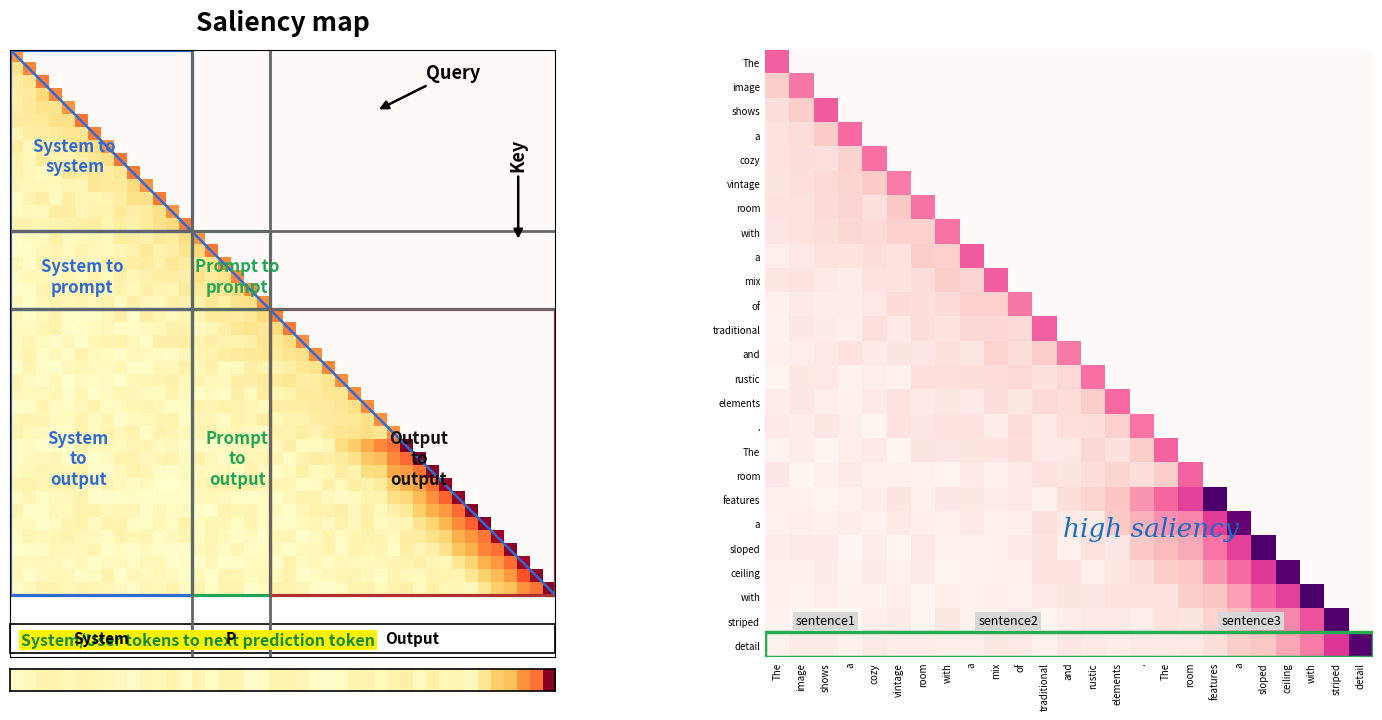

Source code (Python):

import numpy as np
import matplotlib.pyplot as plt
from matplotlib.patches import Rectangle

def _normalize_lower(mat):
    """Min-max normalize only the valid causal (lower-triangular) entries."""
    mat = np.asarray(mat, dtype=float)
    if mat.ndim != 2 or mat.shape[0] != mat.shape[1]:
        raise ValueError("saliency must be a square [N, N] matrix.")
    n = mat.shape[0]
    valid = np.tril(np.ones((n, n), dtype=bool))
    vals = mat[valid]
    lo, hi = vals.min(), vals.max()
    out = np.zeros_like(mat, dtype=float)
    if hi > lo:
        out[valid] = (vals - lo) / (hi - lo)
    return out


def _causal_mask(mat):
    """Mask future-token locations (upper triangle)."""
    n = mat.shape[0]
    return np.ma.array(mat, mask=np.triu(np.ones((n, n), dtype=bool), k=1))


def _group_box(ax, x0, x1, y0, y1, edgecolor, lw=2.3):
    ax.add_patch(
        Rectangle(
            (x0 - 0.5, y0 - 0.5),
            x1 - x0,
            y1 - y0,
            fill=False,
            edgecolor=edgecolor,
            linewidth=lw,
        )
    )


def plot_block_panel(ax, saliency, system_end, prompt_end, title="Saliency map"):
    """
    Paper-style schematic panel.

    Matrix convention:
        row = Query token
        col = Key token

    Boundaries:
        [0, system_end)        = system
        [system_end,prompt_end)= prompt/user
        [prompt_end,N)         = generated output
    """
    s = _normalize_lower(saliency)
    sm = _causal_mask(s)
    n = s.shape[0]

    cmap = plt.get_cmap("YlOrRd").copy()
    cmap.set_bad("#fffaf7")

    ax.imshow(sm, cmap=cmap, vmin=0, vmax=1, interpolation="nearest", origin="upper")
    ax.set_title(title, fontsize=19, fontweight="bold", pad=14)

    # Main causal diagonal.
    ax.plot([-0.5, n - 0.5], [-0.5, n - 0.5], color="#2f6bd1", lw=1.8)

    # Region separators.
    for b in (system_end, prompt_end):
        ax.axvline(b - 0.5, color="#666666", lw=2.0)
        ax.axhline(b - 0.5, color="#666666", lw=2.0)

    # Block outlines.
    _group_box(ax, 0, system_end, 0, system_end, "#2f6bd1")
    _group_box(ax, 0, system_end, system_end, prompt_end, "#2f6bd1")
    _group_box(ax, system_end, prompt_end, system_end, prompt_end, "#21a657")
    _group_box(ax, 0, system_end, prompt_end, n, "#2f6bd1")
    _group_box(ax, system_end, prompt_end, prompt_end, n, "#21a657")
    _group_box(ax, prompt_end, n, prompt_end, n, "#b03030")

    # Labels.
    def put(x, y, txt, color, fs=12):
        ax.text(x, y, txt, ha="center", va="center",
                fontsize=fs, fontweight="bold", color=color)

    put(system_end * 0.32, system_end * 0.55, "System to\nsystem", "#2f6bd1")
    put(system_end * 0.36, (system_end + prompt_end) / 2,
        "System to\nprompt", "#2f6bd1")
    put((system_end + prompt_end) / 2,
        (system_end + prompt_end) / 2,
        "Prompt to\nprompt", "#21a657")
    put(system_end * 0.34, (prompt_end + n) / 2,
        "System\nto\noutput", "#2f6bd1")
    put((system_end + prompt_end) / 2, (prompt_end + n) / 2,
        "Prompt\nto\noutput", "#21a657")
    put((prompt_end + n) / 2, (prompt_end + n) / 2,
        "Output\nto\noutput", "#111111")

    # Query / Key arrows, positioned in upper-right masked region.
    ax.annotate("Query",
                xy=(n * 0.66, n * 0.10), xytext=(n * 0.80, n * 0.03),
                fontsize=13, fontweight="bold",
                arrowprops=dict(arrowstyle="-|>", lw=1.8, color="black"),
                ha="center", va="center")
    ax.annotate("Key",
                xy=(n * 0.92, n * 0.34), xytext=(n * 0.92, n * 0.18),
                fontsize=13, fontweight="bold",
                arrowprops=dict(arrowstyle="-|>", lw=1.8, color="black"),
                ha="center", va="center", rotation=90)

    # Hide dense token ticks for the schematic.
    ax.set_xticks([])
    ax.set_yticks([])

    # Bottom strip = saliency from all previous tokens to NEXT prediction.
    strip = s[-1, :]
    strip_ax = ax.inset_axes([0.00, -0.055, 1.00, 0.035])
    strip_ax.imshow(strip[None, :], cmap="YlOrRd", aspect="auto", vmin=0, vmax=1)
    strip_ax.set_xticks([])
    strip_ax.set_yticks([])
    for spine in strip_ax.spines.values():
        spine.set_linewidth(1.2)

    ax.text(0.02, 0.02,
            "System/User tokens to next prediction token",
            transform=ax.transAxes, fontsize=11.5, fontweight="bold",
            color="#138d3c",
            bbox=dict(facecolor="#fff200", edgecolor="none", pad=1.5))

    # Group labels under the strip.
    y = n + 1.75
    ax.add_patch(Rectangle((-0.5, y), system_end, 2.2, fill=False, lw=1.2, clip_on=False))
    ax.add_patch(Rectangle((system_end - 0.5, y), prompt_end-system_end, 2.2, fill=False, lw=1.2, clip_on=False))
    ax.add_patch(Rectangle((prompt_end - 0.5, y), n-prompt_end, 2.2, fill=False, lw=1.2, clip_on=False))
    ax.text((system_end-1)/2, y+1.1, "System", ha="center", va="center",
            fontsize=11, fontweight="bold", clip_on=False)
    ax.text((system_end+prompt_end-1)/2, y+1.1, "P", ha="center", va="center",
            fontsize=11, fontweight="bold", clip_on=False)
    ax.text((prompt_end+n-1)/2, y+1.1, "Output", ha="center", va="center",
            fontsize=11, fontweight="bold", clip_on=False)

    ax.set_xlim(-0.5, n - 0.5)
    ax.set_ylim(n + 4.3, -0.5)


def plot_token_panel(
    ax,
    saliency,
    tokens,
    sentence_spans=None,
    high_saliency_text="high saliency",
):
    """
    Token-level triangular saliency map.

    sentence_spans example:
        [(0, 5, "sentence1"), (5, 12, "sentence2"), (12, 20, "sentence3")]
    """
    s = _normalize_lower(saliency)
    sm = _causal_mask(s)
    n = len(tokens)
    if s.shape != (n, n):
        raise ValueError("len(tokens) must equal saliency.shape[0].")

    cmap = plt.get_cmap("RdPu").copy()
    cmap.set_bad("#fffaf7")

    ax.imshow(sm, cmap=cmap, vmin=0, vmax=1,
              interpolation="nearest", origin="upper", aspect="equal")

    ax.set_xticks(np.arange(n))
    ax.set_xticklabels(tokens, rotation=90, fontsize=7)
    ax.set_yticks(np.arange(n))
    ax.set_yticklabels(tokens, fontsize=7)

    ax.tick_params(length=0)
    for side in ("top", "right", "left", "bottom"):
        ax.spines[side].set_visible(False)

    # Bottom green rectangle, like the example figure.
    ax.add_patch(Rectangle(
        (-0.5, n - 1.55), n, 1.05,
        fill=False, edgecolor="#24ad4f", linewidth=2.5
    ))

    if sentence_spans:
        for start, end, label in sentence_spans:
            cx = (start + end - 1) / 2
            ax.text(
                cx, n - 2.0, label,
                ha="center", va="center", fontsize=9,
                bbox=dict(facecolor="#d8d8d8", edgecolor="none", pad=2.0)
            )

    # Put annotation in a relatively empty part of the causal triangle.
    ax.text(
        n * 0.47, n * 0.78, high_saliency_text,
        color="#146fc4", fontsize=19, fontstyle="italic",
        fontfamily="serif"
    )

    ax.set_xlim(-0.5, n - 0.5)
    ax.set_ylim(n - 0.5, -0.5)


def make_demo_saliency(n, seed=7, late_boost=True):
    """
    Synthetic causal matrix only for demonstrating the plotting style.
    Replace this with your real saliency matrix.
    """
    rng = np.random.default_rng(seed)
    m = np.zeros((n, n), dtype=float)

    for q in range(n):
        k = np.arange(q + 1)
        # locality bias + low random background
        m[q, :q+1] = (
            0.12 * rng.random(q + 1)
            + 0.25 * np.exp(-(q - k) / 4.5)
        )
        # self/near-diagonal saliency
        m[q, q] += 0.35

    if late_boost and n > 8:
        # Stronger structured saliency near the end, for a visual pattern
        for q in range(int(n * 0.72), n):
            start = max(0, q - 5)
            m[q, start:q+1] += np.linspace(0.10, 0.60, q-start+1)

    return m


def plot_paper_style_figure(
    saliency_full,
    system_end,
    prompt_end,
    output_tokens,
    output_saliency,
    sentence_spans=None,
    save_prefix="saliency_paper_style",
):
    fig, axes = plt.subplots(
        1, 2,
        figsize=(15.5, 7.2),
        gridspec_kw={"width_ratios": [1.05, 1.0]}
    )

    plot_block_panel(
        axes[0], saliency_full,
        system_end=system_end,
        prompt_end=prompt_end,
        title="Saliency map"
    )

    plot_token_panel(
        axes[1],
        output_saliency,
        output_tokens,
        sentence_spans=sentence_spans,
        high_saliency_text="high saliency"
    )

    fig.tight_layout(w_pad=2.2)
    fig.savefig(f"{save_prefix}.png", dpi=400, bbox_inches="tight")
    fig.savefig(f"{save_prefix}.pdf", bbox_inches="tight")
    plt.show()


if __name__ == "__main__":
    # ---------------------------
    # 1) DEMO full sequence map
    # ---------------------------
    N = 42
    SYSTEM_END = 14
    PROMPT_END = 20
    full_saliency = make_demo_saliency(N, seed=11, late_boost=True)

    # ---------------------------
    # 2) DEMO output-only map
    # ---------------------------
    output_tokens = [
        "The", "image", "shows", "a", "cozy", "vintage", "room",
        "with", "a", "mix", "of", "traditional", "and", "rustic",
        "elements", ".", "The", "room", "features", "a", "sloped",
        "ceiling", "with", "striped", "detail"
    ]

    output_saliency = make_demo_saliency(
        len(output_tokens), seed=23, late_boost=True
    )

    sentence_spans = [
        (0, 5, "sentence1"),
        (5, 15, "sentence2"),
        (15, len(output_tokens), "sentence3"),
    ]

    plot_paper_style_figure(
        saliency_full=full_saliency,
        system_end=SYSTEM_END,
        prompt_end=PROMPT_END,
        output_tokens=output_tokens,
        output_saliency=output_saliency,
        sentence_spans=sentence_spans,
        save_prefix="saliency_paper_style",
    )
